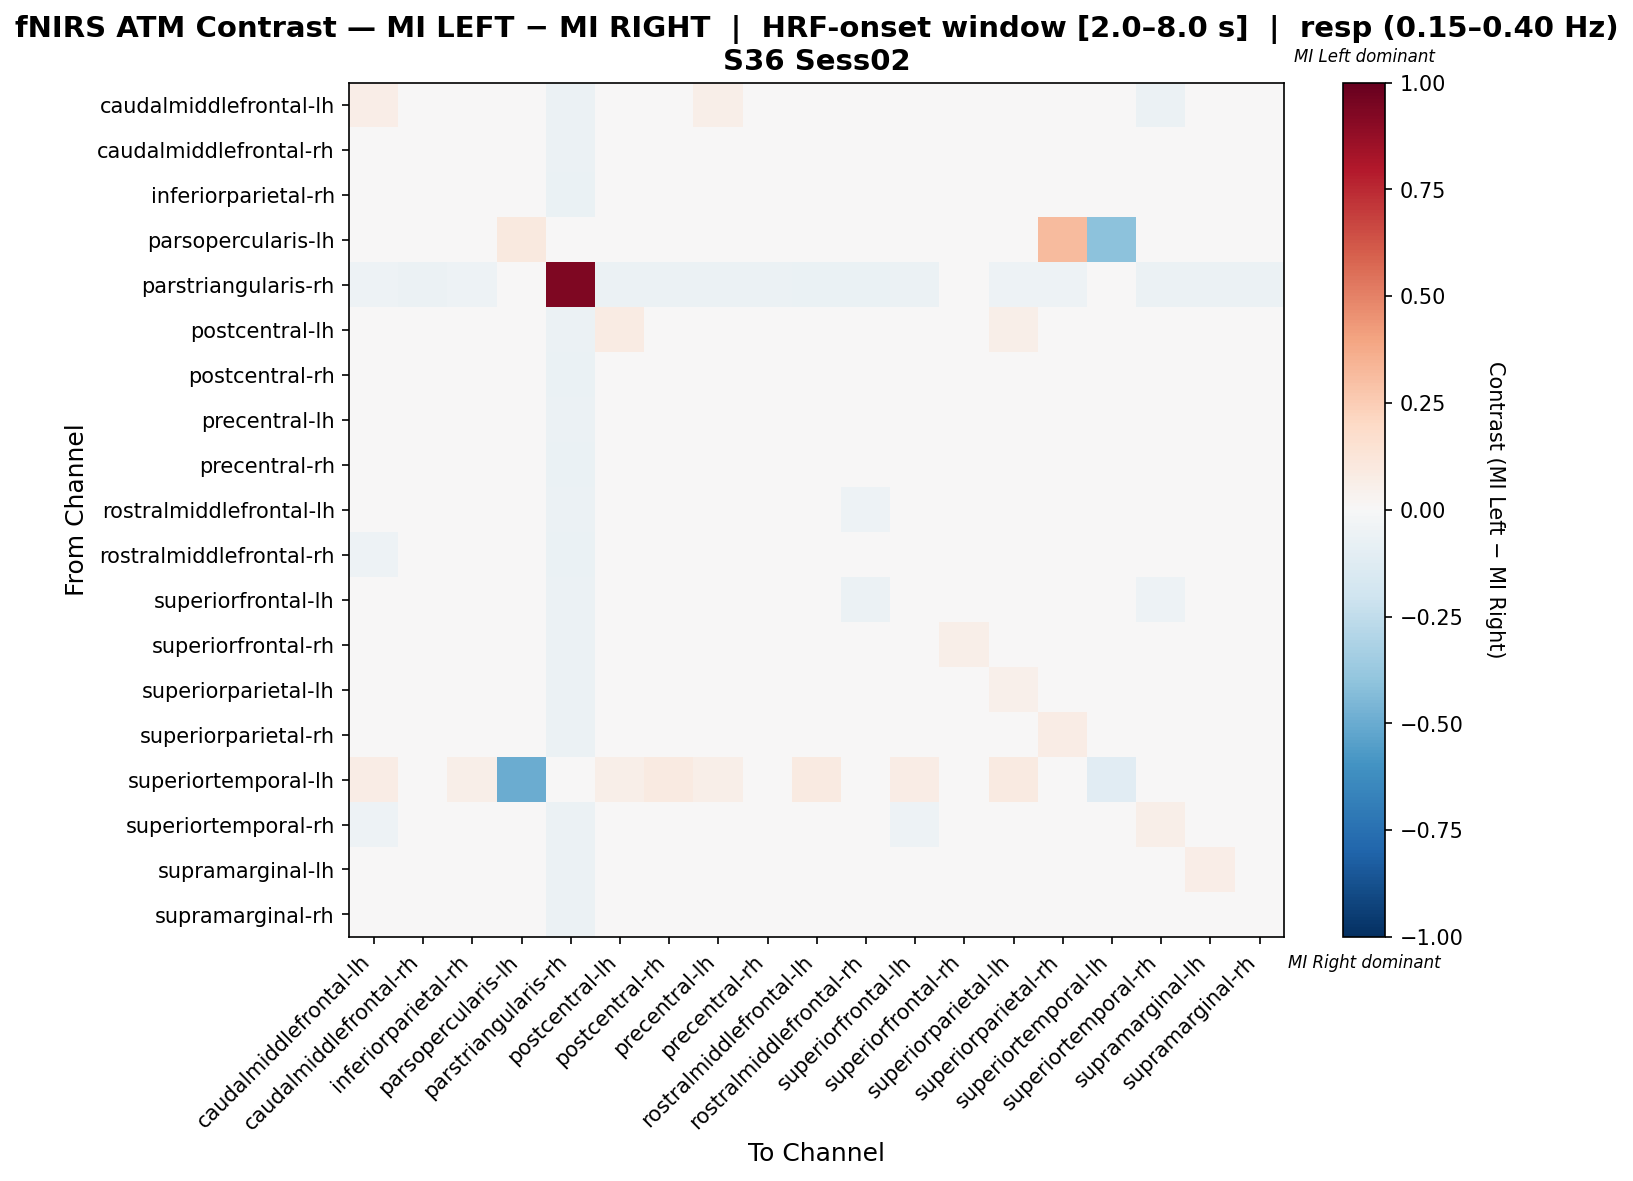

Values plotted in this chart, from the file beside it:
, caudalmiddlefrontal-lh, caudalmiddlefrontal-rh, inferiorparietal-rh, parsopercularis-lh, parstriangularis-rh, postcentral-lh, postcentral-rh, precentral-lh, precentral-rh, rostralmiddlefrontal-lh, rostralmiddlefrontal-rh, superiorfrontal-lh, superiorfrontal-rh, superiorparietal-lh, superiorparietal-rh, superiortemporal-lh, superiortemporal-rh, supramarginal-lh, supramarginal-rh
caudalmiddlefrontal-lh, 0.06705, -0.04247, 0.03766, 0.0, -0.05634, 0.03579, 0.02544, 0.05836, -0.01803, -0.03047, -0.03895, 0.04966, -0.03895, 0.01323, 0.004532, 0.02609, -0.05821, -0.01286, -0.02156
caudalmiddlefrontal-rh, -0.04585, 0.02592, 0.03596, 0.0, -0.0602, -0.02671, 0.02304, 0.00344, 0.03261, -0.03196, -0.01235, -0.02048, 0.02783, 0.01013, 0.02448, 0.0, -0.006129, 0.005345, 0.01491
inferiorparietal-rh, -0.01487, 0.008376, 0.04162, 0.0, -0.06333, -0.01726, 0.02547, 0.02214, 0.01265, -0.02581, -0.02915, 0.01171, 0.01744, 0.02026, 0.01598, 0.008547, -0.0206, -0.01726, 0.004103
parsopercularis-lh, 0.0, 0.0, 0.0, 0.1005, 0.0, 0.0, 0.0, 0.0, 0.0, 0.0, 0.0, 0.0, 0.0, 0.0, 0.3125, -0.413, 0.0, 0.0, 0.0
parstriangularis-rh, -0.05455, -0.06182, -0.05455, 0.0, 0.9345, -0.05818, -0.05818, -0.06182, -0.05818, -0.06909, -0.06545, -0.05818, -0.04727, -0.05455, -0.05455, 0.0, -0.06182, -0.05818, -0.05818
postcentral-lh, -0.00439, -0.02235, 0.01679, 0.0, -0.05828, 0.08528, 0.01372, 0.02234, -0.004243, -0.01958, -0.02834, 0.001598, -0.01914, 0.05841, -0.01345, 0.01198, -0.04952, 0.0495, -0.04032
postcentral-rh, -0.01045, -0.001127, 0.03409, 0.0, -0.06529, -0.01388, 0.0347, 0.02316, 0.02255, -0.01671, -0.03695, 0.0185, 0.004522, 0.01789, 0.02194, 0.01619, -0.02947, -0.01793, -0.001739
precentral-lh, -0.01154, -0.007039, 0.02835, 0.0, -0.05788, -0.01154, 0.02963, 0.0438, 0.02063, -0.02891, -0.03085, 0.01999, -0.001897, 0.005185, 0.03221, 0.009009, -0.03599, 0.005185, -0.008328
precentral-rh, -0.03345, 0.01902, 0.02727, 0.0, -0.06312, -0.03024, 0.02394, 0.01569, 0.03872, -0.02371, -0.02371, -0.002291, 0.02245, -0.002291, 0.03712, 0.0, -0.01386, -0.005613, 0.01409
rostralmiddlefrontal-lh, -0.009502, -0.02127, 0.01975, 0.0, -0.05944, 0.02453, 0.03152, 0.02103, -0.006646, 0.04521, -0.05181, 0.02867, 0.0009876, 0.04329, -0.002509, 0.03053, -0.02827, -0.02541, -0.04068
rostralmiddlefrontal-rh, -0.05455, 0.02222, 0.02949, 0.0, -0.06545, -0.03297, 0.01745, -0.002995, 0.02585, -0.04388, 0.04379, -0.04138, 0.01995, -0.01253, 0.02108, 0.0, 0.01381, 0.02585, 0.03426
superiorfrontal-lh, 0.003101, -0.01528, 0.03455, 0.0, -0.05948, 0.001294, 0.03635, 0.0473, 0.01978, -0.0191, -0.05948, 0.0473, -0.01156, 0.02159, 0.02711, 0.01657, -0.05034, -0.02261, -0.01709
superiorfrontal-rh, -0.03988, 0.02502, 0.02776, 0.0, -0.05785, -0.03436, 0.02363, 0.004315, 0.03329, -0.04262, -0.01365, -0.01778, 0.05817, 0.008447, 0.03055, 0.0, -0.01087, -0.008127, 0.01397
superiorparietal-lh, -0.01883, -0.007336, 0.03551, 0.0, -0.05488, 0.01644, 0.02863, 0.01339, 0.009473, -0.02493, -0.02806, 0.00799, 0.009473, 0.05014, -0.007336, 0.01533, -0.04408, 0.01104, -0.01195
superiorparietal-rh, -0.02565, 0.003614, 0.01846, 0.02439, -0.05648, -0.02898, 0.01514, 0.02468, 0.02821, -0.04538, -0.02721, -0.001264, 0.01514, -0.0159, 0.07678, 0.0, -0.01279, 0.003614, 0.003614
superiortemporal-lh, 0.07692, 0.0, 0.06154, -0.5, 0.0, 0.06154, 0.09231, 0.06154, 0.0, 0.09231, 0.0, 0.07692, 0.0, 0.09231, 0.0, -0.1154, 0.0, 0.0, 0.0
superiortemporal-rh, -0.05145, 0.01692, 0.02692, 0.0, -0.06, -0.008718, -0.002051, -0.0206, 0.01504, -0.04248, 0.008376, -0.05145, 0.02692, 0.003162, 0.03735, 0.0, 0.06154, 0.02026, 0.02026
supramarginal-lh, -0.03988, 0.01109, 0.009377, 0.0, -0.06109, 0.004657, 0.004451, 0.01451, 0.006162, -0.03968, -0.006906, -0.01847, 0.01088, 0.01601, 0.02587, 0.0, -0.005195, 0.06699, 0.001235
supramarginal-rh, -0.03416, 0.02146, 0.03695, 0.0, -0.0609, -0.04325, 0.02787, 0.006486, 0.03963, -0.04378, -0.007956, -0.01972, 0.01931, -0.01063, 0.03643, 0.0, 0.0006033, -0.004751, 0.03643
